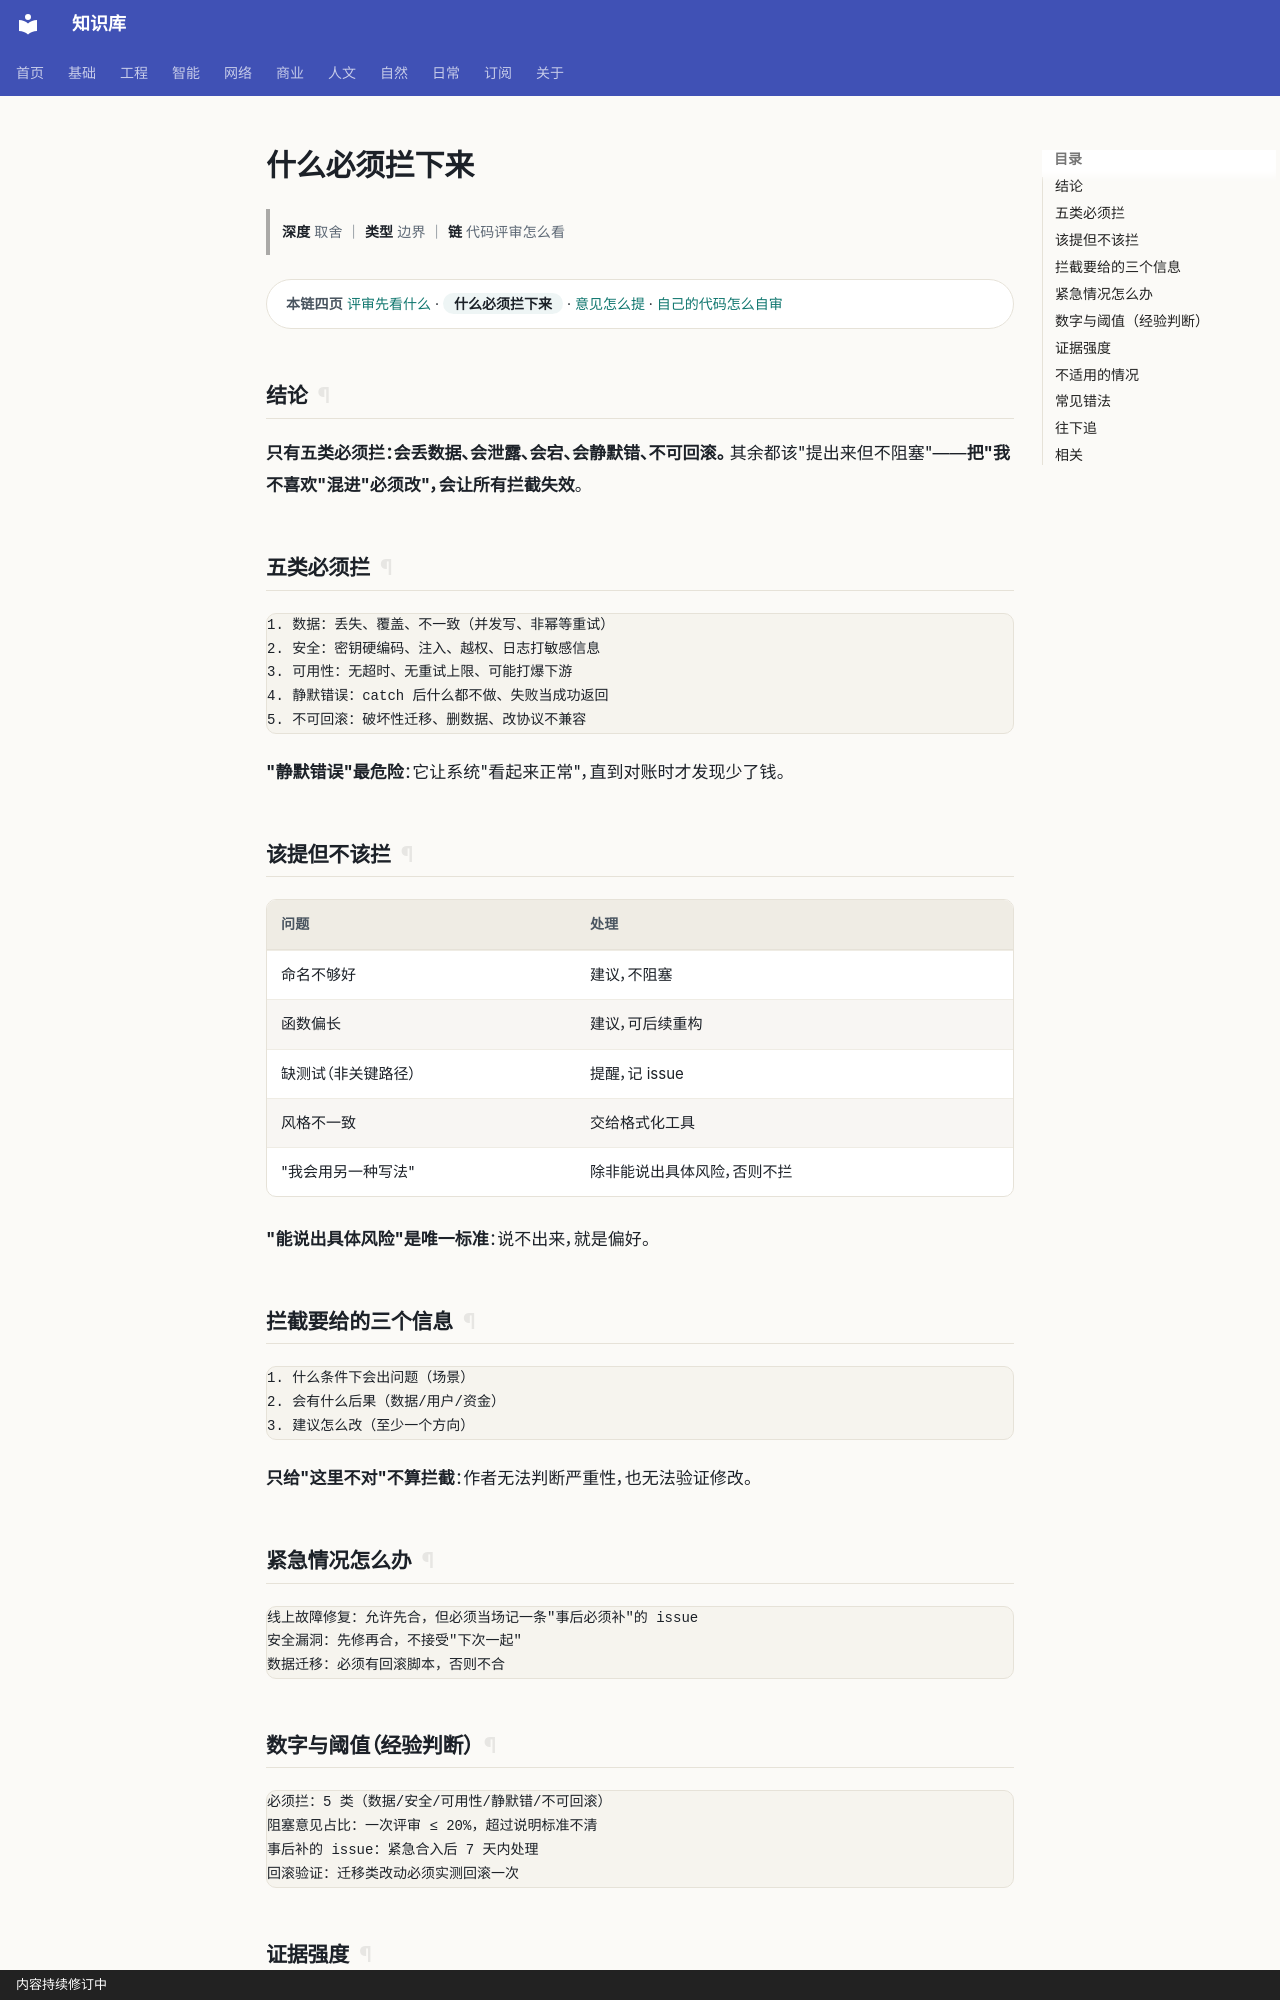

repository: gh503/kb · page: 工程/开发/什么必须拦下来/index.html · generator: mkdocs · copyright: 内容持续修订中

# 什么必须拦下来

> **深度** 取舍 ｜ **类型** 边界 ｜ **链** 代码评审怎么看

<div class="kb-chain" markdown>
<span class="kb-chain__label">本链四页</span> [评审先看什么](评审先看什么.md) · <span class="kb-chain__now">什么必须拦下来</span> · [意见怎么提](意见怎么提.md) · [自己的代码怎么自审](自己的代码怎么自审.md)
</div>





## 结论

**只有五类必须拦：会丢数据、会泄露、会宕、会静默错、不可回滚。**
其余都该"提出来但不阻塞"——**把"我不喜欢"混进"必须改"，会让所有拦截失效**。

## 五类必须拦

```text
1. 数据：丢失、覆盖、不一致（并发写、非幂等重试）
2. 安全：密钥硬编码、注入、越权、日志打敏感信息
3. 可用性：无超时、无重试上限、可能打爆下游
4. 静默错误：catch 后什么都不做、失败当成功返回
5. 不可回滚：破坏性迁移、删数据、改协议不兼容
```

**"静默错误"最危险**：它让系统"看起来正常"，直到对账时才发现少了钱。

## 该提但不该拦

| 问题 | 处理 |
| --- | --- |
| 命名不够好 | 建议，不阻塞 |
| 函数偏长 | 建议，可后续重构 |
| 缺测试（非关键路径） | 提醒，记 issue |
| 风格不一致 | 交给格式化工具 |
| "我会用另一种写法" | 除非能说出具体风险，否则不拦 |

**"能说出具体风险"是唯一标准**：说不出来，就是偏好。

## 拦截要给的三个信息

```text
1. 什么条件下会出问题（场景）
2. 会有什么后果（数据/用户/资金）
3. 建议怎么改（至少一个方向）
```

**只给"这里不对"不算拦截**：作者无法判断严重性，也无法验证修改。
